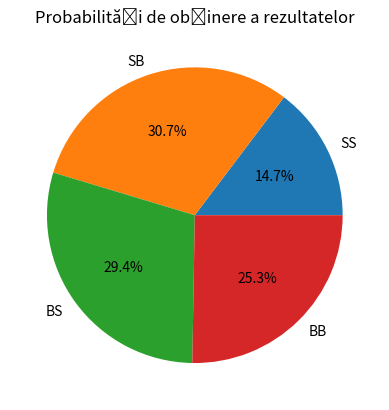

Write the Python code that produced this figure.
import random
import matplotlib.pyplot as plt

probabilitate_stea = 0.3

num_experimente = 100

rezultate_ss = []
rezultate_sb = []
rezultate_bs = []
rezultate_bb = []

for _ in range(num_experimente):
    rezultat_experiment = ''
    for _ in range(10):
        prima_monedă = random.choice(['s', 'b'])
        a_doua_monedă = random.choices(['s', 'b'], weights=[probabilitate_stea, 1 - probabilitate_stea])[0]

        rezultat_experiment += prima_monedă + a_doua_monedă

    rezultate_ss.append(rezultat_experiment.count('ss'))
    rezultate_sb.append(rezultat_experiment.count('sb'))
    rezultate_bs.append(rezultat_experiment.count('bs'))
    rezultate_bb.append(rezultat_experiment.count('bb'))

plt.pie([sum(rezultate_ss) / len(rezultate_ss), sum(rezultate_sb) / len(rezultate_sb),
            sum(rezultate_bs) / len(rezultate_bs), sum(rezultate_bb) / len(rezultate_bb)],
        labels=['SS', 'SB', 'BS', 'BB'], autopct='%1.1f%%')
plt.title('Probabilități de obținere a rezultatelor')
plt.show()



